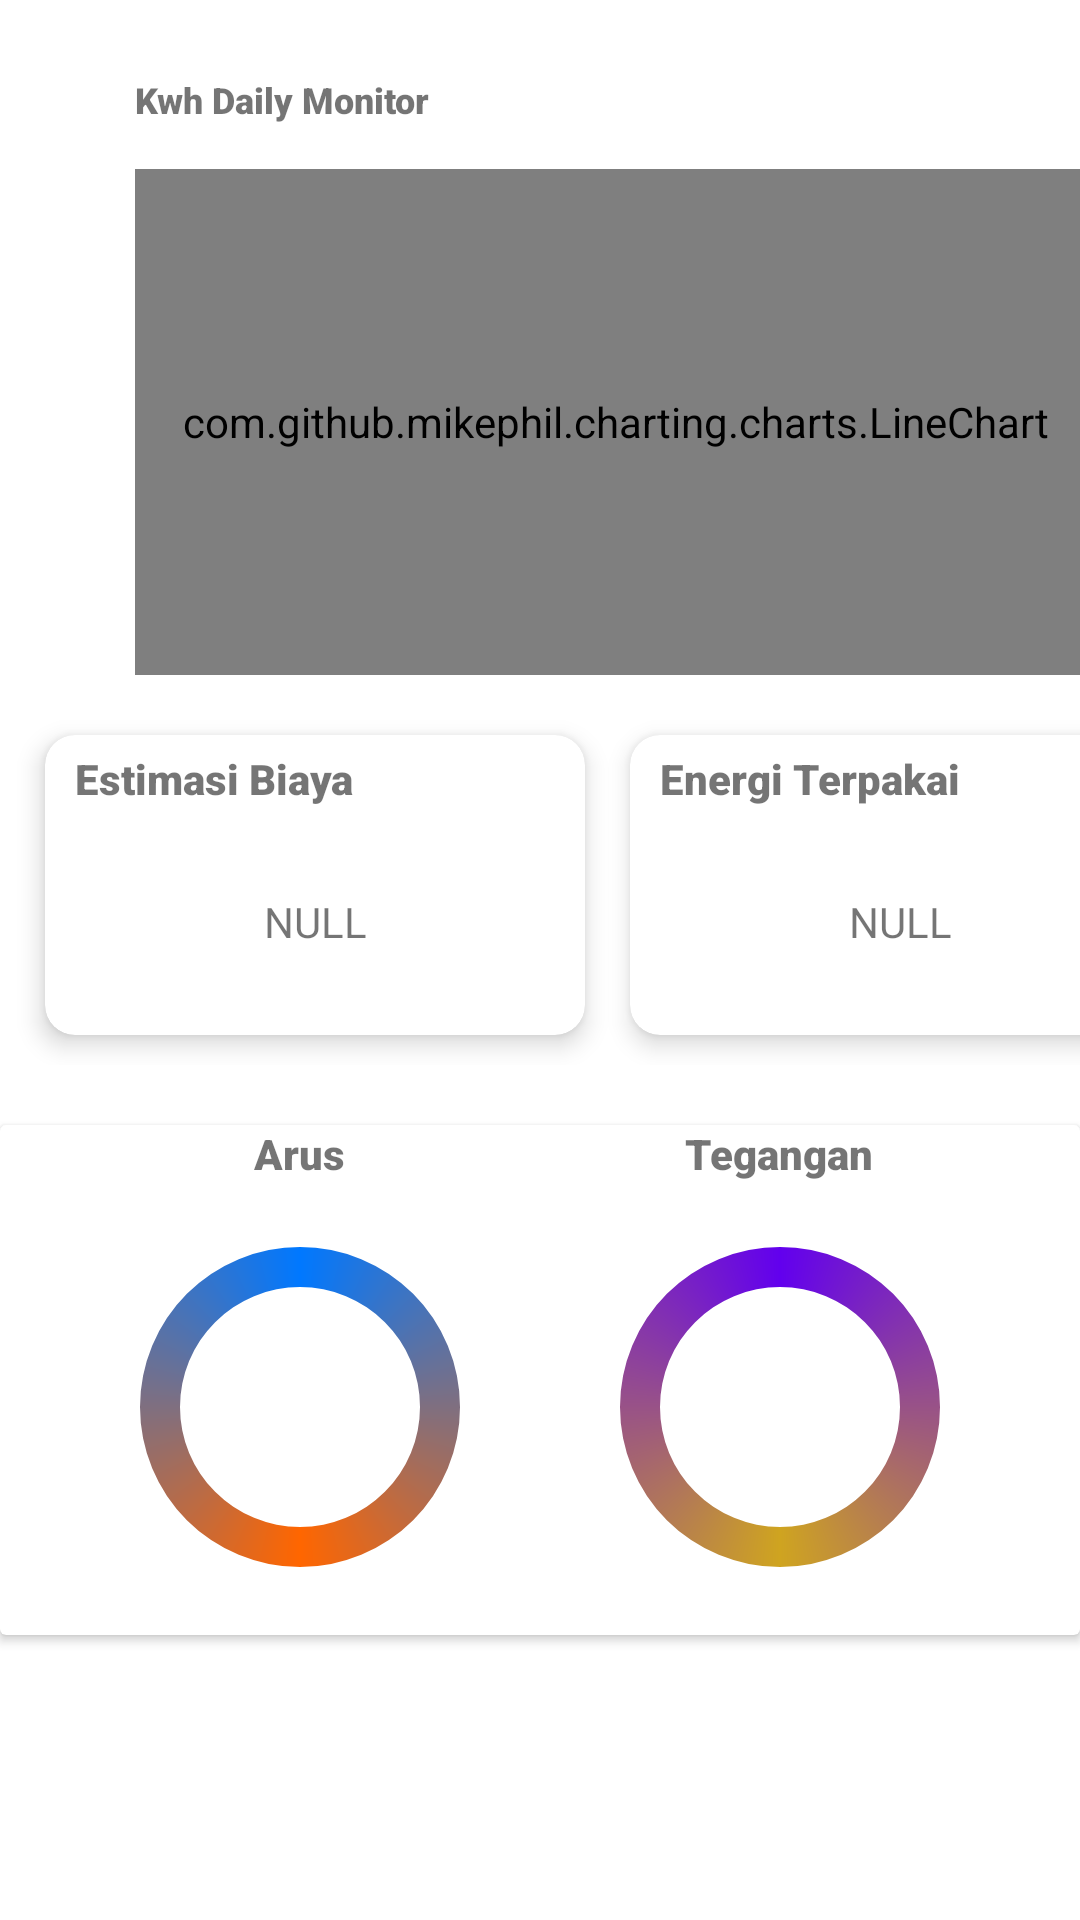

Layout XML and referenced resources for this Android screen:
<!-- AndroidManifest.xml: application theme Theme.Waltz -->
<!-- res/layout/activity_dash_board.xml -->
<?xml version="1.0" encoding="utf-8"?>
<androidx.constraintlayout.widget.ConstraintLayout xmlns:android="http://schemas.android.com/apk/res/android"
    xmlns:app="http://schemas.android.com/apk/res-auto"
    xmlns:tools="http://schemas.android.com/tools"
    android:layout_width="match_parent"
    android:layout_height="match_parent">

    <HorizontalScrollView
        android:id="@+id/hsv_chart"
        android:layout_width="match_parent"
        android:layout_height="wrap_content"
        android:scrollbars="none"
        app:layout_constraintEnd_toEndOf="parent"
        app:layout_constraintStart_toStartOf="parent"
        app:layout_constraintTop_toTopOf="parent">

        <androidx.constraintlayout.widget.ConstraintLayout
            android:layout_width="wrap_content"
            android:layout_height="match_parent"
            android:orientation="horizontal">

            <LinearLayout
                android:id="@+id/kwh_chart_cont"
                android:layout_width="320dp"
                android:layout_height="200dp"
                android:layout_marginStart="45dp"
                android:layout_marginTop="25dp"
                android:orientation="vertical"
                app:layout_constraintEnd_toStartOf="@id/cost_monthly_chart_cont"
                app:layout_constraintStart_toStartOf="parent"
                app:layout_constraintTop_toTopOf="parent">

                <TextView
                    android:layout_width="wrap_content"
                    android:layout_height="wrap_content"
                    android:fontFamily="sans-serif-black"
                    android:text="Kwh Daily Monitor"
                    android:textSize="12sp" />

                <com.github.mikephil.charting.charts.LineChart
                    android:id="@+id/kwh_chart"
                    android:layout_width="match_parent"
                    android:layout_height="match_parent"
                    android:layout_marginTop="15dp" />

            </LinearLayout>

            <LinearLayout
                android:id="@+id/cost_monthly_chart_cont"
                android:layout_width="320dp"
                android:layout_height="200dp"
                android:layout_marginStart="45dp"
                android:layout_marginTop="25dp"
                android:layout_marginEnd="45dp"
                android:orientation="vertical"
                app:layout_constraintEnd_toEndOf="parent"
                app:layout_constraintStart_toEndOf="@id/kwh_chart_cont"
                app:layout_constraintTop_toTopOf="parent">

                <TextView
                    android:layout_width="wrap_content"
                    android:layout_height="wrap_content"
                    android:fontFamily="sans-serif-black"
                    android:text="Monthly Cost History"
                    android:textSize="12sp" />

                <com.github.mikephil.charting.charts.BarChart
                    android:id="@+id/cost_monthly_chart"
                    android:layout_width="match_parent"
                    android:layout_height="match_parent"
                    android:layout_marginTop="15dp" />

            </LinearLayout>

        </androidx.constraintlayout.widget.ConstraintLayout>

    </HorizontalScrollView>

    <HorizontalScrollView
        android:id="@+id/svDashboard"
        android:layout_width="match_parent"
        android:layout_height="120dp"
        android:layout_marginTop="10dp"
        android:scrollbars="none"
        app:layout_constraintTop_toBottomOf="@id/hsv_chart">

        <LinearLayout
            android:layout_width="match_parent"
            android:layout_height="match_parent"
            android:orientation="horizontal">

            <androidx.cardview.widget.CardView
                android:layout_width="180dp"
                android:layout_height="100dp"
                android:layout_marginStart="15dp"
                android:layout_marginTop="10dp"
                app:cardCornerRadius="10dp"
                app:cardElevation="5dp">

                <androidx.constraintlayout.widget.ConstraintLayout
                    android:layout_width="match_parent"
                    android:layout_height="match_parent">

                    <TextView
                        android:id="@+id/tv_CE"
                        android:layout_width="wrap_content"
                        android:layout_height="wrap_content"
                        android:layout_marginStart="10dp"
                        android:layout_marginTop="5dp"
                        android:fontFamily="sans-serif-black"
                        android:text="@string/cost_estimation"
                        app:layout_constraintStart_toStartOf="parent"
                        app:layout_constraintTop_toTopOf="parent" />

                    <TextView
                        android:layout_width="wrap_content"
                        android:layout_height="wrap_content"
                        android:text="@string/default_value"
                        app:layout_constraintBottom_toBottomOf="parent"
                        app:layout_constraintEnd_toEndOf="parent"
                        app:layout_constraintStart_toStartOf="parent"
                        app:layout_constraintTop_toBottomOf="@id/tv_CE" />

                </androidx.constraintlayout.widget.ConstraintLayout>

            </androidx.cardview.widget.CardView>

            <androidx.cardview.widget.CardView
                android:layout_width="180dp"
                android:layout_height="100dp"
                android:layout_marginStart="15dp"
                android:layout_marginTop="10dp"
                app:cardCornerRadius="10dp"
                app:cardElevation="5dp">

                <androidx.constraintlayout.widget.ConstraintLayout
                    android:layout_width="match_parent"
                    android:layout_height="match_parent">

                    <TextView
                        android:id="@+id/tv_UE"
                        android:layout_width="wrap_content"
                        android:layout_height="wrap_content"
                        android:layout_marginStart="10dp"
                        android:layout_marginTop="5dp"
                        android:fontFamily="sans-serif-black"
                        android:text="@string/used_electricity"
                        app:layout_constraintStart_toStartOf="parent"
                        app:layout_constraintTop_toTopOf="parent" />

                    <TextView
                        android:layout_width="wrap_content"
                        android:layout_height="wrap_content"
                        android:text="@string/default_value"
                        app:layout_constraintBottom_toBottomOf="parent"
                        app:layout_constraintEnd_toEndOf="parent"
                        app:layout_constraintStart_toStartOf="parent"
                        app:layout_constraintTop_toBottomOf="@id/tv_UE" />

                </androidx.constraintlayout.widget.ConstraintLayout>

            </androidx.cardview.widget.CardView>

            <androidx.cardview.widget.CardView
                android:layout_width="180dp"
                android:layout_height="100dp"
                android:layout_marginStart="15dp"
                android:layout_marginTop="10dp"
                app:cardCornerRadius="10dp"
                app:cardElevation="5dp">

                <androidx.constraintlayout.widget.ConstraintLayout
                    android:layout_width="match_parent"
                    android:layout_height="match_parent">

                    <TextView
                        android:id="@+id/tv_UP"
                        android:layout_width="wrap_content"
                        android:layout_height="wrap_content"
                        android:layout_marginStart="10dp"
                        android:layout_marginTop="5dp"
                        android:fontFamily="sans-serif-black"
                        android:text="@string/used_power"
                        app:layout_constraintStart_toStartOf="parent"
                        app:layout_constraintTop_toTopOf="parent" />

                    <TextView
                        android:layout_width="wrap_content"
                        android:layout_height="wrap_content"
                        android:text="@string/default_value"
                        app:layout_constraintBottom_toBottomOf="parent"
                        app:layout_constraintEnd_toEndOf="parent"
                        app:layout_constraintStart_toStartOf="parent"
                        app:layout_constraintTop_toBottomOf="@id/tv_UP" />

                </androidx.constraintlayout.widget.ConstraintLayout>

            </androidx.cardview.widget.CardView>

        </LinearLayout>

    </HorizontalScrollView>

    <androidx.cardview.widget.CardView
        android:layout_width="match_parent"
        android:layout_height="170dp"
        android:layout_marginTop="20dp"
        app:layout_constraintTop_toBottomOf="@id/svDashboard">

        <androidx.constraintlayout.widget.ConstraintLayout
            android:layout_width="match_parent"
            android:layout_height="match_parent"
            android:orientation="horizontal">

            <LinearLayout
                android:id="@+id/pb_arus"
                android:layout_width="wrap_content"
                android:layout_height="wrap_content"
                android:gravity="center"
                android:orientation="vertical"
                app:layout_constraintEnd_toStartOf="@id/pb_tegangan"
                app:layout_constraintStart_toStartOf="parent"
                app:layout_constraintTop_toTopOf="parent">

                <TextView
                    android:layout_width="wrap_content"
                    android:layout_height="wrap_content"
                    android:fontFamily="sans-serif-black"
                    android:text="@string/current" />

                <ProgressBar
                    style="?android:attr/progressBarStyle"
                    android:layout_width="120dp"
                    android:layout_height="150dp"
                    android:indeterminateDrawable="@drawable/cs" />

            </LinearLayout>

            <LinearLayout
                android:id="@+id/pb_tegangan"
                android:layout_width="wrap_content"
                android:layout_height="wrap_content"
                android:gravity="center"
                android:orientation="vertical"
                app:layout_constraintEnd_toEndOf="parent"
                app:layout_constraintStart_toEndOf="@id/pb_arus"
                app:layout_constraintTop_toTopOf="parent">

                <TextView
                    android:layout_width="wrap_content"
                    android:layout_height="wrap_content"
                    android:baselineAligned="false"
                    android:fontFamily="sans-serif-black"
                    android:text="@string/voltage" />

                <ProgressBar
                    style="?android:attr/progressBarStyle"
                    android:layout_width="120dp"
                    android:layout_height="150dp"
                    android:indeterminateDrawable="@drawable/cs1" />

            </LinearLayout>

        </androidx.constraintlayout.widget.ConstraintLayout>

    </androidx.cardview.widget.CardView>

</androidx.constraintlayout.widget.ConstraintLayout>
<!-- resources referenced by this layout -->
<resources>
  <!-- drawable cs (drawable-nodpi) -->
  <?xml version="1.0" encoding="utf-8"?>
  <rotate xmlns:android="http://schemas.android.com/apk/res/android"
      android:fromDegrees="-90"
      android:pivotX="50%"
      android:pivotY="50%"
      android:toDegrees="270">
      <shape
          android:shape="ring"
          android:useLevel="false">
          <gradient
              android:endColor="#0078ff"
              android:centerColor="#FFFF6600"
              android:startColor="#0078ff"
              android:type="sweep"
              android:useLevel="false"/>
      </shape>
  </rotate>
  <!-- drawable cs1 (drawable-nodpi) -->
  <?xml version="1.0" encoding="utf-8"?>
  
  <rotate xmlns:android="http://schemas.android.com/apk/res/android"
      android:fromDegrees="-90"
      android:pivotX="50%"
      android:pivotY="50%"
      android:toDegrees = "270">
      <shape
          android:useLevel="false"
          android:shape="ring">
              <gradient
                  android:endColor="#FF6200EE"
                  android:centerColor="#FFCFA420"
                  android:startColor="#FF6200EE"
                  android:type="sweep"
                  android:useLevel ="false"/>
      </shape>
  </rotate>
  <string name="cost_estimation">Estimasi Biaya</string>
  <string name="current">Arus</string>
  <string name="default_value">NULL</string>
  <string name="used_electricity">Energi Terpakai</string>
  <string name="used_power">Daya Aktif</string>
  <string name="voltage">Tegangan</string>
  <style name="Theme.Waltz" parent="Theme.MaterialComponents.DayNight.DarkActionBar">
          
          <item name="colorPrimary">@color/secondary</item>
          <item name="colorPrimaryVariant">@color/secondary</item>
          <item name="colorOnPrimary">@color/white</item>
          
          <item name="colorSecondary">@color/teal_200</item>
          <item name="colorSecondaryVariant">@color/teal_700</item>
          <item name="colorOnSecondary">@color/black</item>
          
          <item name="android:statusBarColor" tools:targetApi="l">?attr/colorPrimaryVariant</item>
          
      </style>
  <color name="secondary">#0E1A32</color>
  <color name="white">#FFFFFFFF</color>
  <color name="teal_200">#FF03DAC5</color>
  <color name="teal_700">#FF018786</color>
  <color name="black">#FF000000</color>
</resources>
